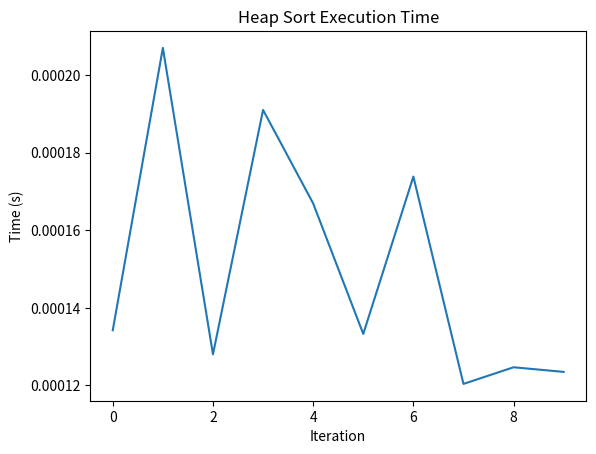

Reproduce this figure in Python.
# Heap Sort

import time
import matplotlib.pyplot as plt

def heapify(arr, N, i):
    largest = i
    l = 2 * i + 1
    r = 2 * i + 2

    if l < N and arr[largest] < arr[l]:
        largest = l

    if r < N and arr[largest] < arr[r]:
        largest = r

    if largest != i:
        arr[i], arr[largest] = arr[largest], arr[i]

        heapify(arr, N, largest)

def heapSort(arr):
    N = len(arr)

    for i in range(N // 2 - 1, -1, -1):
        heapify(arr, N, i)

    for i in range(N - 1, 0, -1):
        arr[i], arr[0] = arr[0], arr[i]  # swap
        heapify(arr, i, 0)


if __name__ == '__main__':
    arr = [870, 406, 566, 776, 179, 941, 855, 820, 942, 171, 717, 459, 547, 444,
         999, 246, 948, 604, 651, 782, 148, 394, 484, 292, 135, 125, 877, 742,
         261, 687, 858, 286, 683, 940, 321, 756, 496, 508, 419, 334, 800, 508, 87,
         660, 395, 5, 810, 706, 236, 412, -23, 256, 839, 565, 50, 291, 938, 741,
         268, 617, 744, 534, 192, 677, 493, 998, 751, 826, 489, 34, -11, 931, 550,
         776, 685, 554, 53, 23, 324, 880, 289, 397, 549, 646, 483, 995, 474, 417,
         310, 968, 755, 828, 785, 780, 146, 805, 615, 86, 55, -33]

    times = []  # store execution times
    for i in range(10):
        start_time = time.time()  # record start time
        heapSort(arr)
        end_time = time.time()  # record end time
        times.append(end_time - start_time)
        time.sleep(1)  # slow down execution for clearer graph

    N = len(arr)
    print("Sorted array is")
    for i in range(N):
        print("%d" % arr[i], end=" ")

    plt.plot(range(10), times)
    plt.title('Heap Sort Execution Time')
    plt.xlabel('Iteration')
    plt.ylabel('Time (s)')
    plt.show()
